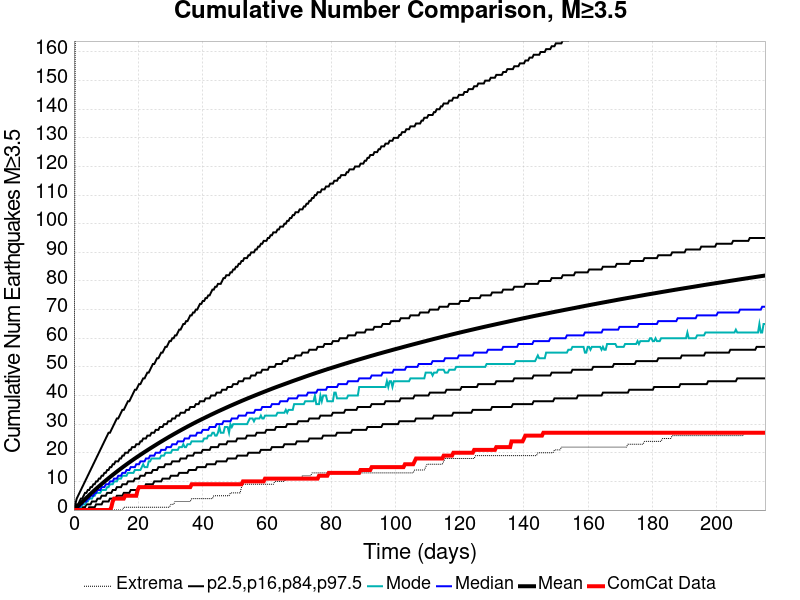

The file beside this chart, header and first rows:
Time (days), ComCat Data, Simulation Mean, Simulation Median, Simulation Mode, Simulation Minimum, Simulation Maximum, 2.5 %-ile, 16 %-ile, 84 %-ile, 97.5 %-ile
0.0, 0.0, 0.0, 0.0, 0.0, 0.0, 0.0, 0.0, 0.0, 0.0, 0.0
0.431, 0.0, 0.4481, 0.0, 0.0, 0.0, 179.0, 0.0, 0.0, 1.0, 2.0
0.8619, 0.0, 0.9199, 1.0, 0.0, 0.0, 232.0, 0.0, 0.0, 2.0, 4.0
1.293, 0.0, 1.398, 1.0, 1.0, 0.0, 296.0, 0.0, 0.0, 2.0, 5.0
1.724, 0.0, 1.88, 1.0, 1.0, 0.0, 321.0, 0.0, 0.0, 3.0, 6.0
2.155, 0.0, 2.357, 2.0, 1.0, 0.0, 337.0, 0.0, 1.0, 4.0, 7.0
2.586, 0.0, 2.837, 2.0, 2.0, 0.0, 353.0, 0.0, 1.0, 4.0, 8.0
3.017, 0.0, 3.313, 3.0, 2.0, 0.0, 376.0, 0.0, 1.0, 5.0, 9.0
3.448, 0.0, 3.788, 3.0, 2.0, 0.0, 414.0, 0.0, 1.0, 6.0, 10.0
3.879, 0.0, 4.252, 3.0, 3.0, 0.0, 442.0, 0.0, 2.0, 6.0, 11.0
4.31, 0.0, 4.719, 4.0, 3.0, 0.0, 454.0, 0.0, 2.0, 7.0, 12.0
4.741, 0.0, 5.185, 4.0, 4.0, 0.0, 474.0, 1.0, 2.0, 7.0, 13.0
5.172, 0.0, 5.644, 5.0, 4.0, 0.0, 483.0, 1.0, 2.0, 8.0, 14.0
5.603, 0.0, 6.096, 5.0, 4.0, 0.0, 500.0, 1.0, 3.0, 8.0, 15.0
6.033, 0.0, 6.541, 5.0, 5.0, 0.0, 509.0, 1.0, 3.0, 9.0, 16.0
6.464, 0.0, 6.98, 6.0, 5.0, 0.0, 518.0, 1.0, 3.0, 9.0, 17.0
6.895, 0.0, 7.417, 6.0, 6.0, 0.0, 531.0, 2.0, 3.0, 10.0, 18.0
7.326, 0.0, 7.844, 7.0, 6.0, 0.0, 538.0, 2.0, 4.0, 10.0, 19.0
7.757, 0.0, 8.264, 7.0, 6.0, 0.0, 547.0, 2.0, 4.0, 11.0, 20.0
8.188, 0.0, 8.688, 7.0, 6.0, 0.0, 556.0, 2.0, 4.0, 11.0, 21.0
8.619, 0.0, 9.106, 8.0, 7.0, 0.0, 564.0, 2.0, 5.0, 12.0, 22.0
9.05, 0.0, 9.516, 8.0, 7.0, 0.0, 585.0, 3.0, 5.0, 12.0, 23.0
9.481, 0.0, 9.921, 8.0, 7.0, 0.0, 605.0, 3.0, 5.0, 13.0, 24.0
9.912, 0.0, 10.33, 9.0, 7.0, 0.0, 614.0, 3.0, 5.0, 13.0, 25.0
10.34, 0.0, 10.73, 9.0, 8.0, 0.0, 631.0, 3.0, 6.0, 14.0, 26.0
10.77, 0.0, 11.12, 9.0, 8.0, 0.0, 641.0, 3.0, 6.0, 14.0, 27.0
11.21, 0.0, 11.51, 10.0, 9.0, 0.0, 646.0, 4.0, 6.0, 15.0, 27.0
11.64, 1.0, 11.91, 10.0, 9.0, 0.0, 652.0, 4.0, 6.0, 15.0, 28.0
12.07, 3.0, 12.29, 10.0, 9.0, 0.0, 655.0, 4.0, 7.0, 16.0, 29.0
12.5, 4.0, 12.67, 11.0, 10.0, 0.0, 661.0, 4.0, 7.0, 16.0, 30.0
12.93, 4.0, 13.05, 11.0, 10.0, 0.0, 670.0, 4.0, 7.0, 17.0, 31.0
13.36, 4.0, 13.42, 11.0, 10.0, 0.0, 677.0, 5.0, 8.0, 17.0, 32.0
13.79, 4.0, 13.8, 12.0, 11.0, 0.0, 679.0, 5.0, 8.0, 17.0, 32.0
14.22, 4.0, 14.16, 12.0, 11.0, 0.0, 682.0, 5.0, 8.0, 18.0, 33.0
14.65, 4.0, 14.53, 12.0, 11.0, 0.0, 686.0, 5.0, 8.0, 18.0, 34.0
15.08, 4.0, 14.89, 13.0, 12.0, 0.0, 688.0, 5.0, 9.0, 19.0, 35.0
15.51, 4.0, 15.25, 13.0, 12.0, 1.0, 694.0, 6.0, 9.0, 19.0, 35.0
15.95, 5.0, 15.61, 13.0, 12.0, 1.0, 699.0, 6.0, 9.0, 20.0, 36.0
16.38, 5.0, 15.96, 14.0, 12.0, 1.0, 701.0, 6.0, 9.0, 20.0, 37.0
16.81, 5.0, 16.31, 14.0, 13.0, 1.0, 708.0, 6.0, 10.0, 20.0, 38.0
17.24, 5.0, 16.66, 14.0, 13.0, 1.0, 721.0, 6.0, 10.0, 21.0, 38.0
17.67, 5.0, 17, 15.0, 13.0, 1.0, 725.0, 7.0, 10.0, 21.0, 39.0
18.1, 5.0, 17.34, 15.0, 13.0, 1.0, 725.0, 7.0, 10.0, 22.0, 40.0
18.53, 5.0, 17.68, 15.0, 13.0, 1.0, 726.0, 7.0, 10.0, 22.0, 41.0
18.96, 5.0, 18.01, 15.0, 14.0, 1.0, 734.0, 7.0, 11.0, 22.0, 42.0
19.39, 5.0, 18.34, 16.0, 14.0, 1.0, 736.0, 7.0, 11.0, 23.0, 42.0
19.82, 7.0, 18.67, 16.0, 14.0, 1.0, 737.0, 7.0, 11.0, 23.0, 43.0
20.26, 8.0, 18.99, 16.0, 14.0, 1.0, 738.0, 8.0, 11.0, 23.0, 44.0
20.69, 8.0, 19.31, 17.0, 14.0, 1.0, 742.0, 8.0, 12.0, 24.0, 44.0
21.12, 8.0, 19.63, 17.0, 15.0, 1.0, 744.0, 8.0, 12.0, 24.0, 45.0
21.55, 8.0, 19.95, 17.0, 16.0, 1.0, 745.0, 8.0, 12.0, 25.0, 46.0
21.98, 8.0, 20.27, 17.0, 15.0, 1.0, 747.0, 8.0, 12.0, 25.0, 46.0
22.41, 8.0, 20.58, 18.0, 15.0, 1.0, 752.0, 9.0, 13.0, 25.0, 47.0
22.84, 8.0, 20.89, 18.0, 15.0, 1.0, 754.0, 9.0, 13.0, 26.0, 48.0
23.27, 8.0, 21.21, 18.0, 17.0, 1.0, 758.0, 9.0, 13.0, 26.0, 48.0
23.7, 8.0, 21.51, 19.0, 17.0, 1.0, 761.0, 9.0, 13.0, 26.0, 49.0
24.13, 8.0, 21.81, 19.0, 18.0, 1.0, 766.0, 9.0, 13.0, 27.0, 50.0
24.56, 8.0, 22.12, 19.0, 18.0, 1.0, 771.0, 9.0, 14.0, 27.0, 51.0
25, 8.0, 22.42, 19.0, 18.0, 1.0, 773.0, 10.0, 14.0, 27.0, 51.0
25.43, 8.0, 22.72, 20.0, 18.0, 1.0, 774.0, 10.0, 14.0, 28.0, 52.0
... 440 more rows
